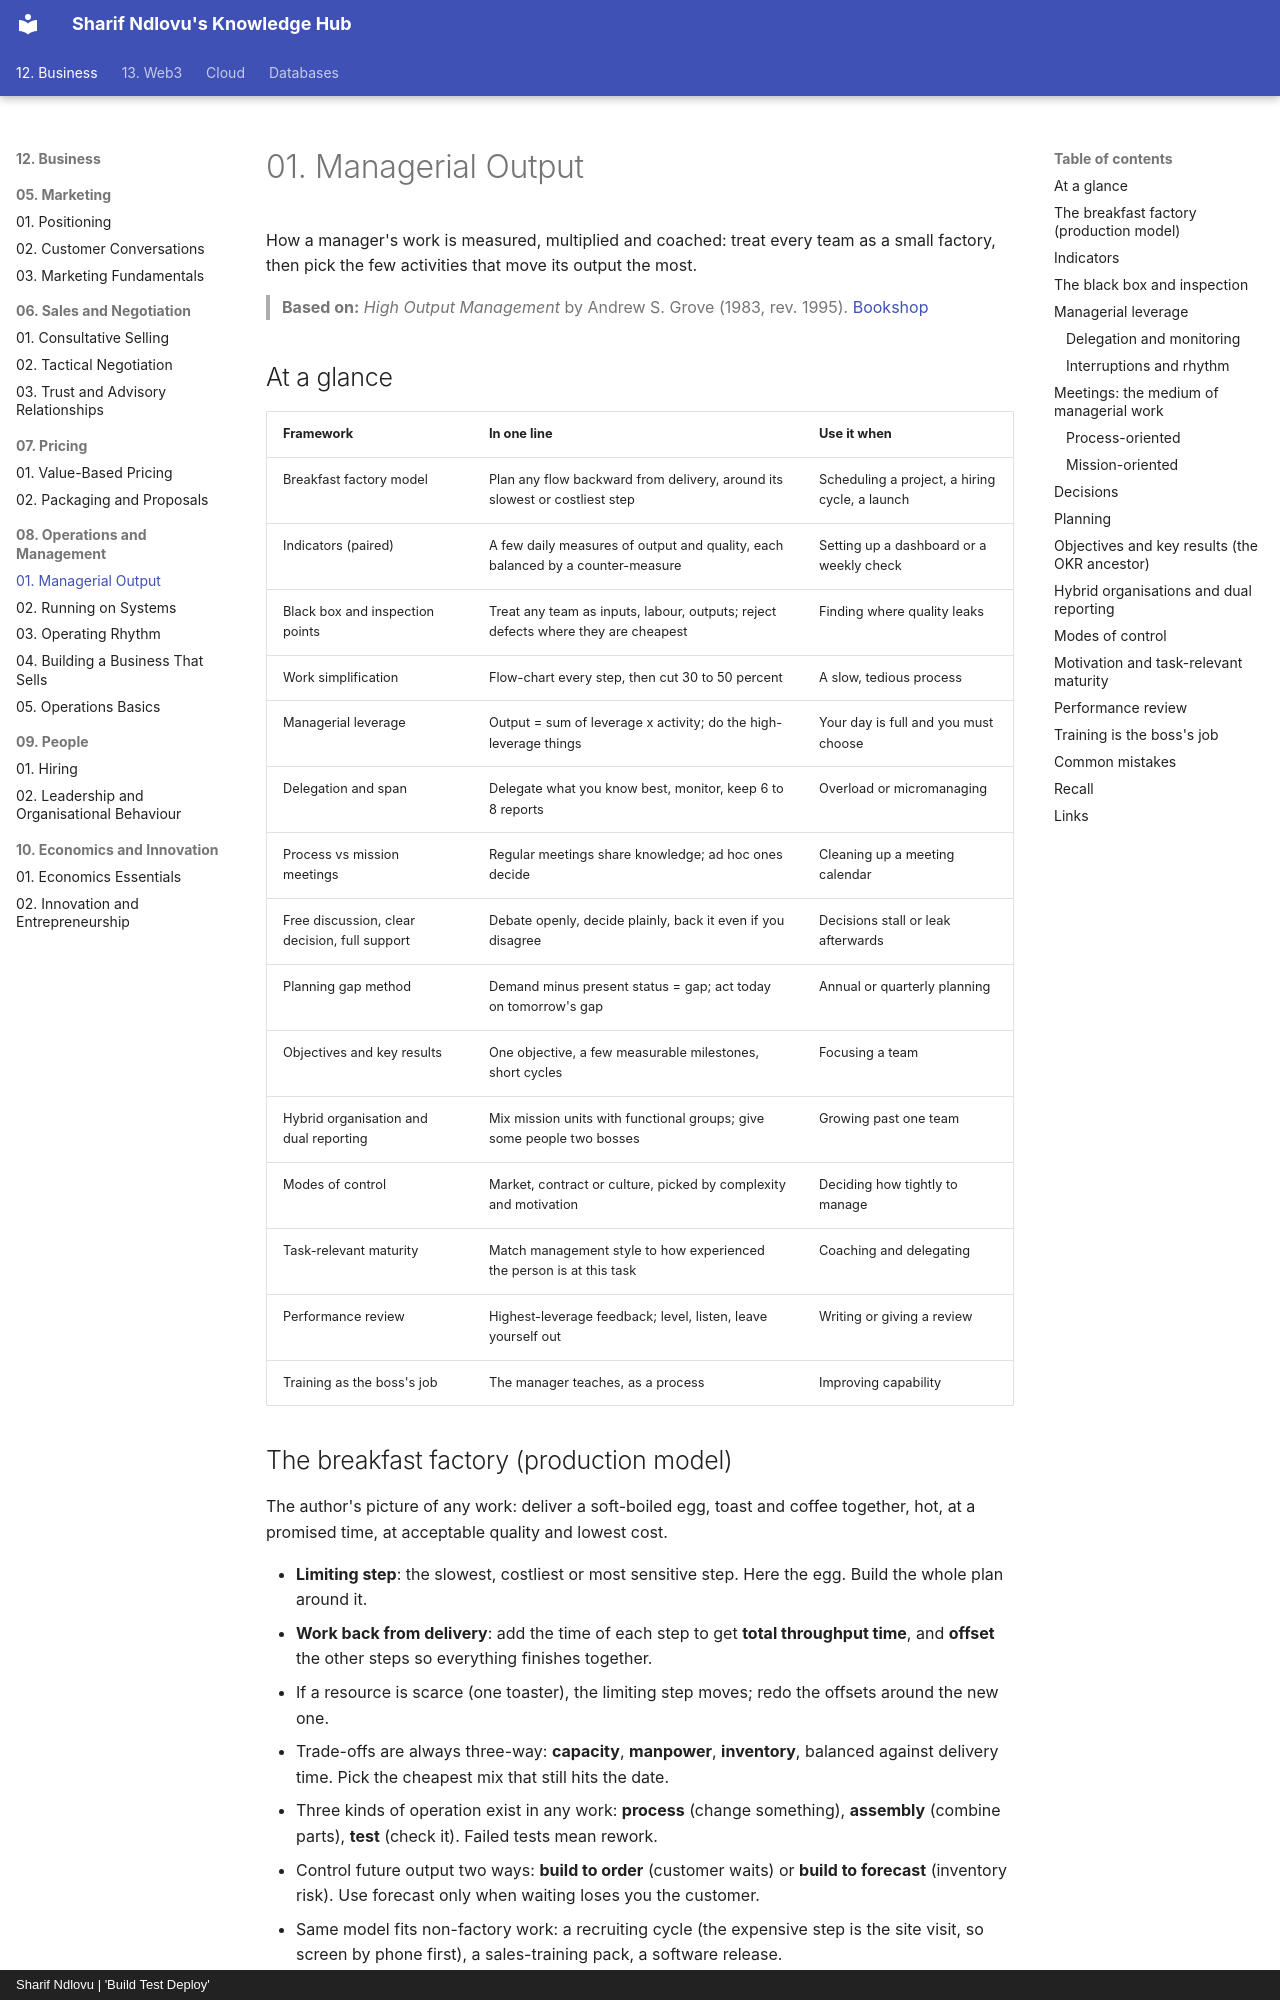

repository: sharifndlovu123/knowledge_base_map · page: 12. Business/08. Operations and Management/1. Managerial Output.html · generator: mkdocs · copyright: Sharif Ndlovu | 'Build Test Deploy'

# 01. Managerial Output

How a manager's work is measured, multiplied and coached: treat every team as a small factory, then pick the few activities that move its output the most.

> **Based on:** *High Output Management* by Andrew S. Grove (1983, rev. 1995). [Bookshop](https://bookshop.org/book/9780679762881)

## At a glance

| Framework | In one line | Use it when |
|---|---|---|
| Breakfast factory model | Plan any flow backward from delivery, around its slowest or costliest step | Scheduling a project, a hiring cycle, a launch |
| Indicators (paired) | A few daily measures of output and quality, each balanced by a counter-measure | Setting up a dashboard or a weekly check |
| Black box and inspection points | Treat any team as inputs, labour, outputs; reject defects where they are cheapest | Finding where quality leaks |
| Work simplification | Flow-chart every step, then cut 30 to 50 percent | A slow, tedious process |
| Managerial leverage | Output = sum of leverage x activity; do the high-leverage things | Your day is full and you must choose |
| Delegation and span | Delegate what you know best, monitor, keep 6 to 8 reports | Overload or micromanaging |
| Process vs mission meetings | Regular meetings share knowledge; ad hoc ones decide | Cleaning up a meeting calendar |
| Free discussion, clear decision, full support | Debate openly, decide plainly, back it even if you disagree | Decisions stall or leak afterwards |
| Planning gap method | Demand minus present status = gap; act today on tomorrow's gap | Annual or quarterly planning |
| Objectives and key results | One objective, a few measurable milestones, short cycles | Focusing a team |
| Hybrid organisation and dual reporting | Mix mission units with functional groups; give some people two bosses | Growing past one team |
| Modes of control | Market, contract or culture, picked by complexity and motivation | Deciding how tightly to manage |
| Task-relevant maturity | Match management style to how experienced the person is at this task | Coaching and delegating |
| Performance review | Highest-leverage feedback; level, listen, leave yourself out | Writing or giving a review |
| Training as the boss's job | The manager teaches, as a process | Improving capability |
